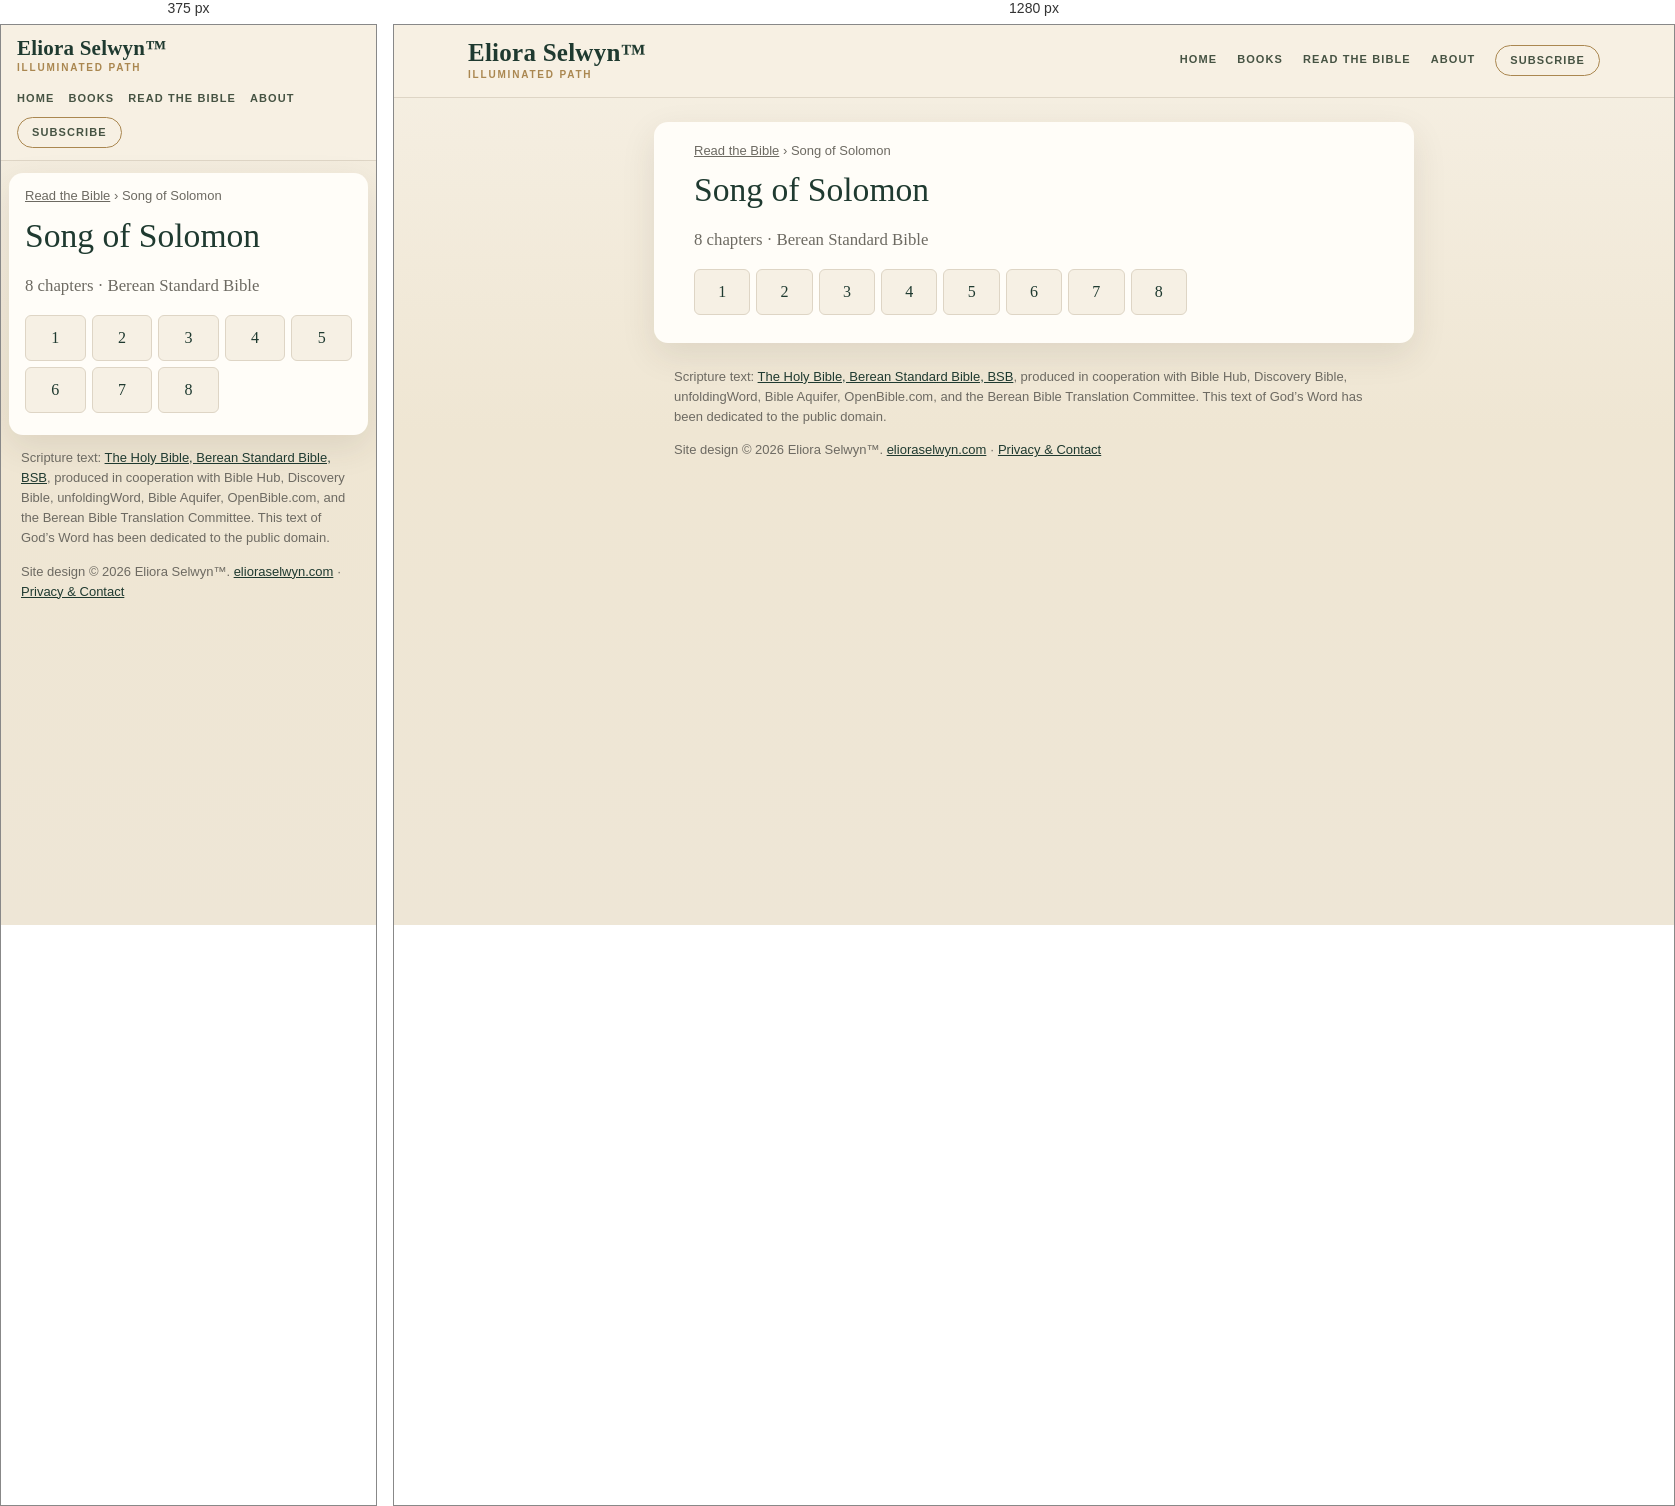
Rendered at 375 px and 1280 px, left to right.

<!-- file: index.html -->
<!doctype html>
<html lang="en">
<head>
<meta charset="utf-8">
<meta name="viewport" content="width=device-width,initial-scale=1">
<title>Song of Solomon (BSB) — all 8 chapters | Read the Bible</title>
<meta name="description" content="Read Song of Solomon in the Berean Standard Bible (BSB): choose any of its 8 chapters.">
<link rel="canonical" href="https://bible.elioraselwyn.com/song-of-solomon/">
<meta property="og:title" content="Song of Solomon (BSB) — all 8 chapters | Read the Bible">
<meta property="og:description" content="Read Song of Solomon in the Berean Standard Bible (BSB): choose any of its 8 chapters.">
<meta property="og:url" content="https://bible.elioraselwyn.com/song-of-solomon/">
<meta property="og:type" content="website">
<meta property="og:site_name" content="Read the Bible — Eliora Selwyn™">
<meta name="theme-color" content="#f6f0e4">
<link rel="stylesheet" href="/assets/site.css">
<script type="application/ld+json">{"@context":"https://schema.org","@type":"BreadcrumbList","itemListElement":[{"@type":"ListItem","position":1,"name":"Read the Bible","item":"https://bible.elioraselwyn.com/"},{"@type":"ListItem","position":2,"name":"Song of Solomon","item":"https://bible.elioraselwyn.com/song-of-solomon/"}]}</script>
</head>
<body>
<a class="skip" href="#main">Skip to the text</a>
<header class="es-head"><div class="es-head-in">
<a class="es-brand" href="https://www.elioraselwyn.com/"><span class="es-brand-name">Eliora Selwyn&#8482;</span><span class="es-brand-mark">Illuminated Path</span></a>
<nav class="es-nav" aria-label="Main navigation"><a href="https://www.elioraselwyn.com/">Home</a><a href="https://www.elioraselwyn.com/p/books-resources.html">Books</a><a href="/" aria-current="false">Read the Bible</a><a href="https://www.elioraselwyn.com/p/about-eliora-selwyn.html">About</a><a class="es-subscribe" href="https://www.elioraselwyn.com/#stay-connected">Subscribe</a></nav>
</div></header>
<main id="main" class="wrap">
<nav class="crumbs" aria-label="Breadcrumb"><a href="/">Read the Bible</a> <span aria-hidden="true">›</span> <span aria-current="page">Song of Solomon</span></nav>
<h1>Song of Solomon</h1><p class="lede">8 chapters · Berean Standard Bible</p><ul class="chaps"><li><a href="/song-of-solomon/1/" aria-label="Song of Solomon 1">1</a></li><li><a href="/song-of-solomon/2/" aria-label="Song of Solomon 2">2</a></li><li><a href="/song-of-solomon/3/" aria-label="Song of Solomon 3">3</a></li><li><a href="/song-of-solomon/4/" aria-label="Song of Solomon 4">4</a></li><li><a href="/song-of-solomon/5/" aria-label="Song of Solomon 5">5</a></li><li><a href="/song-of-solomon/6/" aria-label="Song of Solomon 6">6</a></li><li><a href="/song-of-solomon/7/" aria-label="Song of Solomon 7">7</a></li><li><a href="/song-of-solomon/8/" aria-label="Song of Solomon 8">8</a></li></ul>
</main>
<footer class="es-foot"><p class="credit">Scripture text: <a href="https://bereanbible.com/">The Holy Bible, Berean Standard Bible, BSB</a>, produced in cooperation with Bible Hub, Discovery Bible, unfoldingWord, Bible Aquifer, OpenBible.com, and the Berean Bible Translation Committee. This text of God’s Word has been dedicated to the public domain.</p>
<p class="legal">Site design &#169; 2026 Eliora Selwyn&#8482;. <a href="https://www.elioraselwyn.com/">elioraselwyn.com</a> &#183; <a href="https://www.elioraselwyn.com/p/privacy-contact.html">Privacy &amp; Contact</a></p></footer>
<script src="/assets/site.js" defer></script>
</body>
</html>


/* @media block from site.css */
@media (max-width:700px){
 .es-head-in{padding:12px 16px;gap:8px}.es-brand-name{font-size:21px}.es-nav{margin-left:0;justify-content:flex-start;gap:2px 14px}
 .wrap{margin:12px 8px;padding:14px 16px 22px}
 .r-bar{position:static}.r-back,.r-pick{flex:1 1 100%;justify-content:center}.r-pick{justify-content:space-between}
 .r-prev,.r-next{flex:1 1 0}.r-prev span,.r-next span{display:none}.r-size{flex:2 1 0}.r-size .btn{flex:1 1 0;justify-content:center}
 .r-text{font-size:calc(1.1em * var(--r-size))}
}